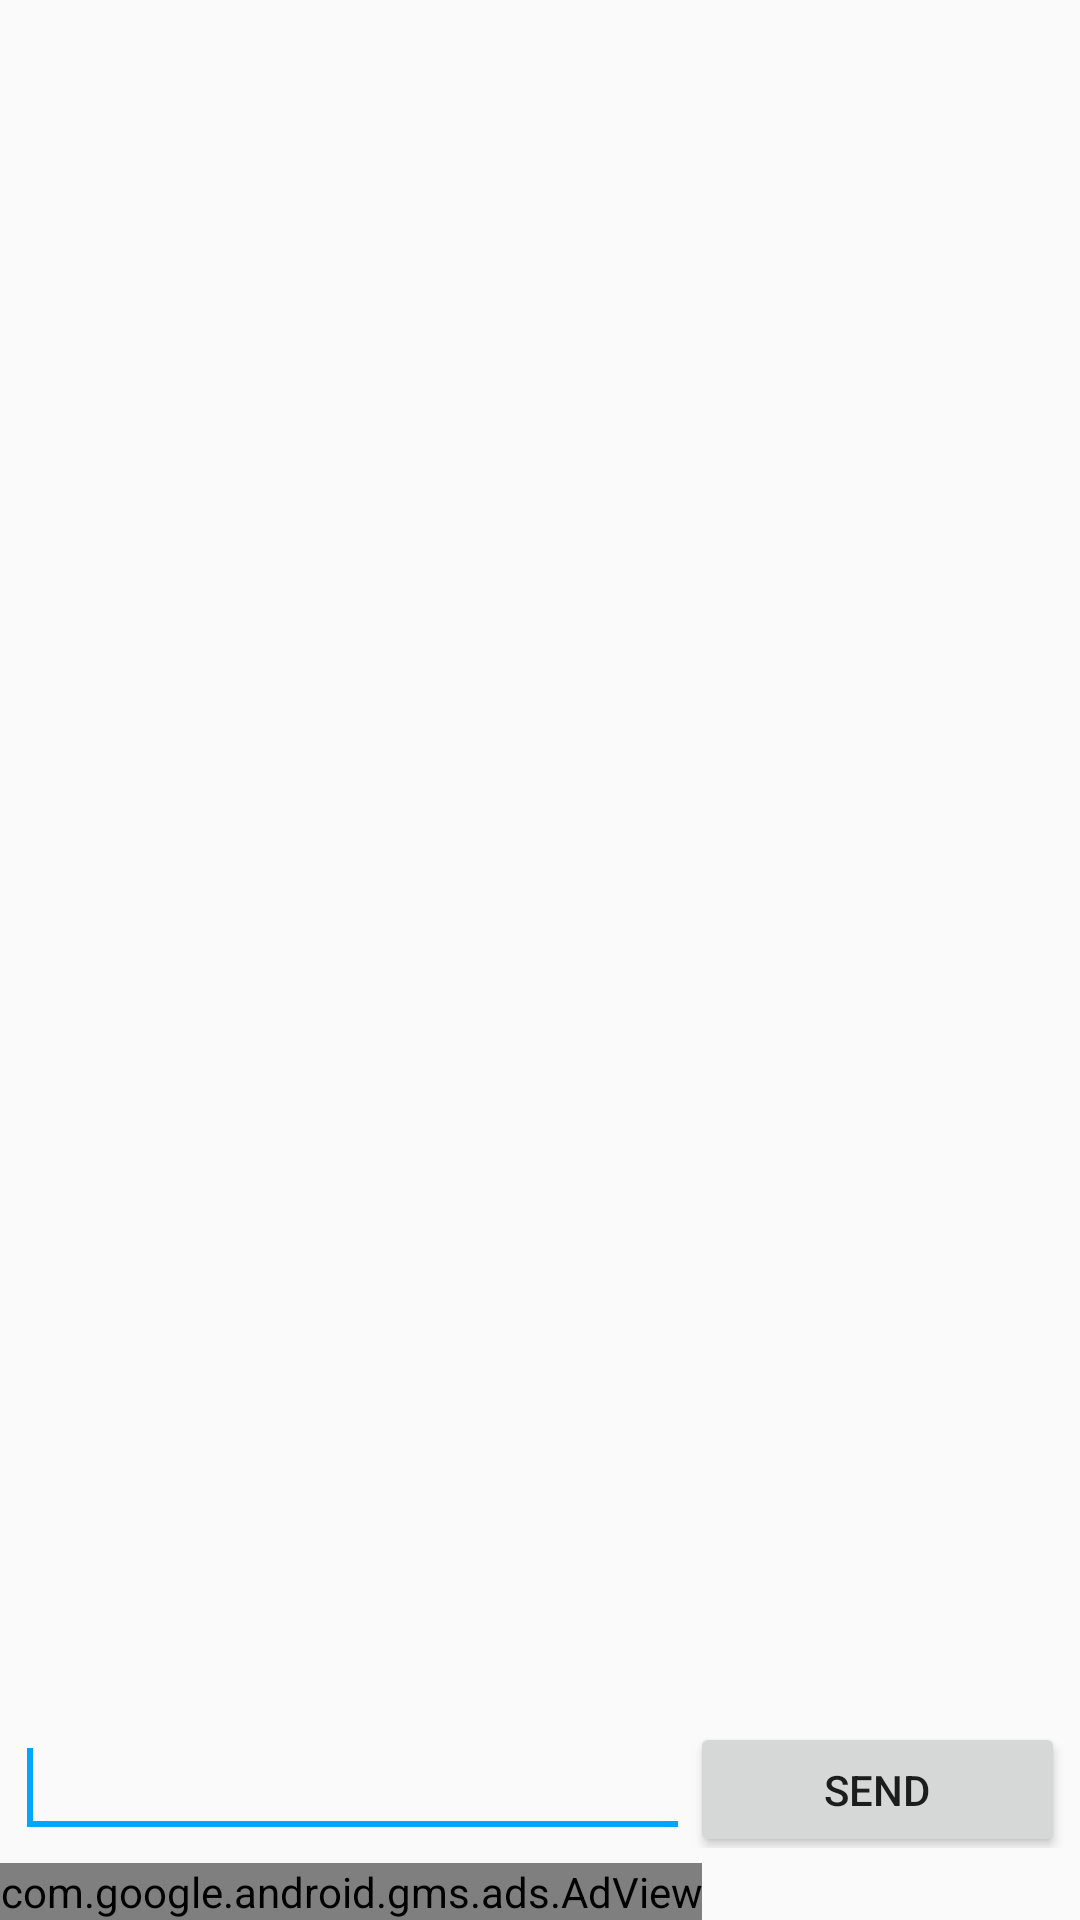

Write the Android layout XML for this screen, with the resource values it uses.
<!-- AndroidManifest.xml: application theme AppTheme -->
<!-- res/layout/activity_chat.xml -->
<?xml version="1.0" encoding="utf-8"?>
<LinearLayout
    xmlns:android="http://schemas.android.com/apk/res/android"
    xmlns:app="http://schemas.android.com/apk/res-auto"
    xmlns:tools="http://schemas.android.com/tools"
    android:layout_width="match_parent"
    android:layout_height="match_parent"
    tools:context=".ChatActivity"
    android:orientation="vertical">




        <ListView
            android:id="@+id/listview"
            android:layout_weight="1"
            android:stackFromBottom="true"
            android:transcriptMode="alwaysScroll"
            android:layout_width="match_parent"
            android:layout_height="match_parent"
            />

    <LinearLayout
        android:id="@+id/linearLayout1"
        android:orientation="horizontal"
        android:layout_width="fill_parent"
        android:layout_gravity="bottom"
        android:layout_height="wrap_content"
        android:paddingLeft="5dp"
        android:paddingRight="5dp"
        android:paddingBottom="5dp"
        android:baselineAligned="true">
        <EditText
            android:layout_weight="1"
            android:id="@+id/textInputmsg"
            android:layout_height="45dp"
            android:layout_width="0dip">
            <requestFocus></requestFocus>
        </EditText>
        <Button android:text="Send"
            android:layout_height="45dp" android:layout_width="125dp"
            android:id="@+id/btnSendmsg"></Button>

    </LinearLayout>

    <include
        android:id="@+id/chatadview"
        layout="@layout/adviewlayout"
        />


</LinearLayout>
<!-- res/layout/adviewlayout.xml (included above) -->
<com.google.android.gms.ads.AdView android:id="@+id/adView"
    android:layout_width="wrap_content"
    android:layout_height="wrap_content"
    android:layout_centerHorizontal="true"
    android:layout_alignParentBottom="true"
    ads:adSize="BANNER"
    ads:adUnitId="@string/banner_ad_unit_id"
    xmlns:ads="http://schemas.android.com/apk/res-auto"
    xmlns:android="http://schemas.android.com/apk/res/android">
    </com.google.android.gms.ads.AdView>
<!-- resources referenced by this layout -->
<resources>
  <string name="banner_ad_unit_id">ca-app-pub-6441909523816907/8261635498</string>
  <style name="AppTheme" parent="Theme.AppCompat.Light.NoActionBar">
          
          <item name="colorPrimary">@color/colorPrimary</item>
          <item name="colorPrimaryDark">@color/colorPrimaryDark</item>
          <item name="colorAccent">@color/colorAccent</item>
          <item name="android:textColorHint">@color/colorPrimary</item>
      </style>
  <color name="colorPrimary">#00a5ff</color>
  <color name="colorPrimaryDark">#00a5ff</color>
  <color name="colorAccent">#00A5FF</color>
</resources>
